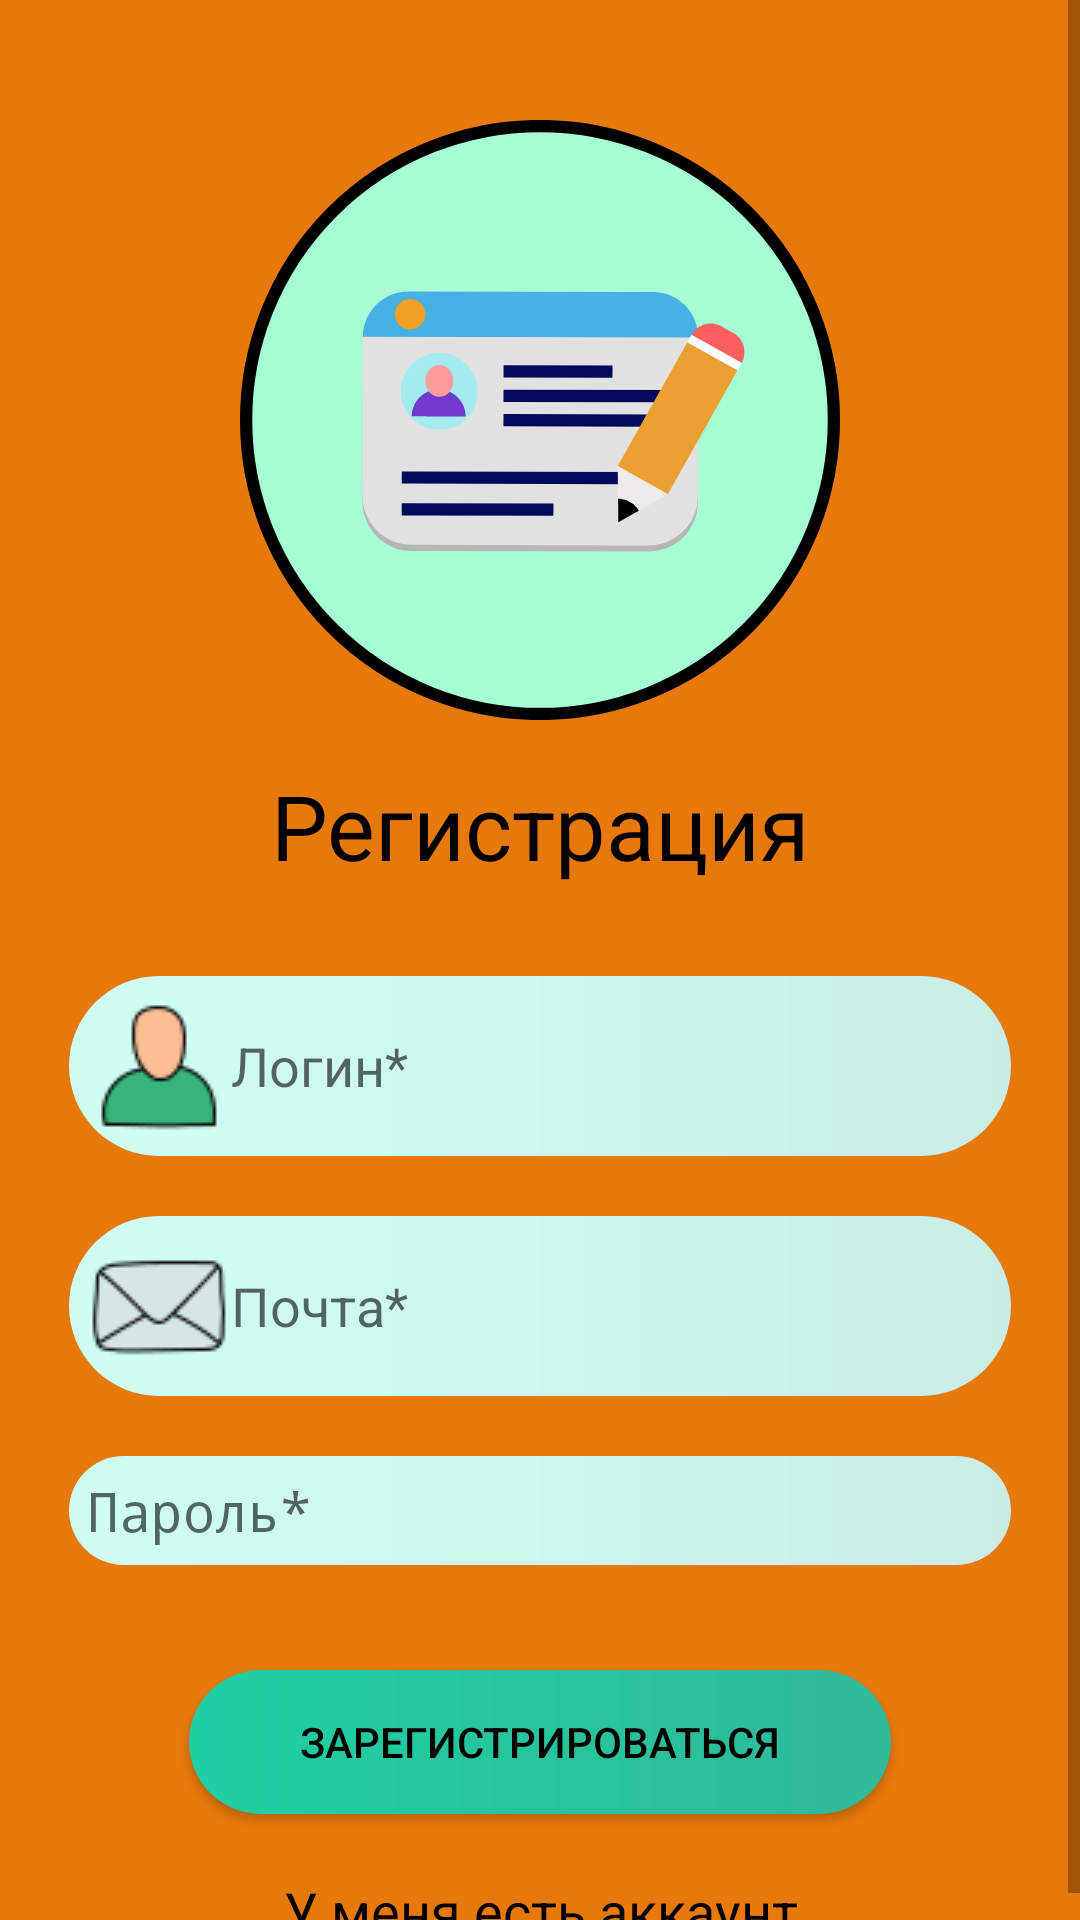

Here is an Android app screen rendered from its layout file. Give the layout XML and the strings, colors and styles it references.
<!-- AndroidManifest.xml: application theme AppTheme -->
<!-- res/layout/registration_page.xml -->
<?xml version="1.0" encoding="utf-8"?>
<RelativeLayout xmlns:android="http://schemas.android.com/apk/res/android"
    android:orientation="vertical" android:layout_width="match_parent"
    android:layout_height="match_parent"
    android:background="#E7790A">

    <ScrollView
        android:layout_width="match_parent"
        android:layout_height="match_parent"
        android:layout_alignParentStart="true"
        android:layout_alignParentTop="true"
        android:layout_alignParentLeft="true">

        <RelativeLayout
            android:layout_width="match_parent"
            android:layout_height="wrap_content">

            <ImageView
                android:id="@+id/icon_image"
                android:layout_width="200dp"
                android:layout_height="200dp"
                android:layout_marginTop="40dp"
                android:scaleType="fitCenter"
                android:layout_centerHorizontal="true"
                android:background="@android:color/transparent"
                android:src="@drawable/reg"/>

            <TextView
                android:id="@+id/poops"
                android:layout_width="match_parent"
                android:layout_height="wrap_content"
                android:text="Регистрация"
                android:layout_below="@id/icon_image"
                android:layout_marginTop="15dp"
                android:textColor="@android:color/black"
                android:gravity="center"
                style="@style/Text"
                android:textSize="30dp"/>

            <EditText
                android:id="@+id/login_reg"
                android:layout_width="match_parent"
                android:layout_height="wrap_content"
                android:layout_alignParentStart="true"
                android:layout_alignParentLeft="true"
                android:layout_below="@id/poops"
                android:hint="Логин*"
                android:text=""
                android:background="@drawable/edita"
                android:padding="6dp"
                android:drawableStart="@drawable/customer_48px"
                android:drawableLeft="@drawable/secured_letter_48px"
                android:layout_marginTop="30dp"
                android:layout_marginRight="23dp"
                android:layout_marginLeft="23dp"/>

            <EditText
                android:id="@+id/mail_reg"
                android:layout_width="match_parent"
                android:layout_height="wrap_content"
                android:layout_alignParentStart="true"
                android:layout_alignParentLeft="true"
                android:layout_below="@id/login_reg"
                android:hint="Почта*"
                android:text=""
                android:inputType="textEmailAddress"
                android:background="@drawable/edita"
                android:padding="6dp"
                android:drawableStart="@drawable/new_post_48px"
                android:drawableLeft="@drawable/new_post_48px"
                android:layout_marginTop="20dp"
                android:layout_marginRight="23dp"
                android:layout_marginLeft="23dp"/>

            <EditText
                android:id="@+id/passw_reg"
                android:layout_width="match_parent"
                android:layout_height="wrap_content"
                android:layout_alignParentStart="true"
                android:layout_alignParentLeft="true"
                android:layout_below="@id/mail_reg"
                android:hint="Пароль*"
                android:text=""
                android:inputType="textPassword"
                android:background="@drawable/edita"
                android:padding="6dp"
                android:drawableStart="@drawable/password22_48px"
                android:drawableLeft="@drawable/password22_48px"
                android:layout_marginTop="20dp"
                android:layout_marginRight="23dp"
                android:layout_marginLeft="23dp"/>

            <Button
                android:id="@+id/Registrbu"
                android:layout_width="match_parent"
                android:layout_height="wrap_content"
                android:text="Зарегистрироваться"
                android:textColor="@android:color/black"
                android:background="@drawable/buttona"
                android:layout_below="@id/passw_reg"
                android:layout_marginTop="35dp"
                android:layout_marginRight="63dp"
                android:layout_marginLeft="63dp"/>

            <TextView
                android:id="@+id/autorizgo"
                android:layout_width="match_parent"
                android:layout_height="wrap_content"
                android:layout_below="@id/Registrbu"
                android:layout_centerVertical="true"
                android:layout_marginTop="20dp"
                android:textColor="@android:color/black"
                android:gravity="center"
                android:textSize="18dp"
                android:text="У меня есть аккаунт" />



        </RelativeLayout>

    </ScrollView>

</RelativeLayout>
<!-- resources referenced by this layout -->
<resources>
  <!-- drawable buttona (drawable) -->
  <?xml version="1.0" encoding="utf-8"?>
  <shape xmlns:android="http://schemas.android.com/apk/res/android" android:shape="rectangle">
      <corners
          android:topLeftRadius="42dp"
          android:topRightRadius="42dp"
          android:bottomRightRadius="42dp"
          android:bottomLeftRadius="42dp">
      </corners>
      <gradient
          android:startColor="#1ECFA4"
          android:endColor="#30B998">
      </gradient>
  </shape>
  <!-- drawable customer_48px: png bitmap (drawable, 1662 bytes) -->
  <!-- drawable edita (drawable) -->
  <?xml version="1.0" encoding="utf-8"?>
  <shape xmlns:android="http://schemas.android.com/apk/res/android" android:shape="rectangle">
      <corners
          android:topLeftRadius="42dp"
          android:topRightRadius="42dp"
          android:bottomRightRadius="42dp"
          android:bottomLeftRadius="42dp">
      </corners>
      <gradient
          android:startColor="#CFFFF3"
          android:endColor="#CAECE4">
      </gradient>
  </shape>
  <!-- drawable new_post_48px: png bitmap (drawable, 1997 bytes) -->
  <!-- drawable reg: vector/xml drawable (drawable, 3668 chars, omitted) -->
  <style name="Text">
          <item name="fontFamily">serif</item>
      </style>
  <style name="AppTheme" parent="Theme.AppCompat.Light.DarkActionBar">
          
          <item name="colorPrimary">@color/colorPrimary</item>
          <item name="colorPrimaryDark">@color/colorPrimaryDark</item>
          <item name="colorAccent">@color/colorAccent</item>
      </style>
  <color name="colorPrimary">#E7790A</color>
  <color name="colorPrimaryDark">#C46200</color>
  <color name="colorAccent">#000</color>
</resources>
